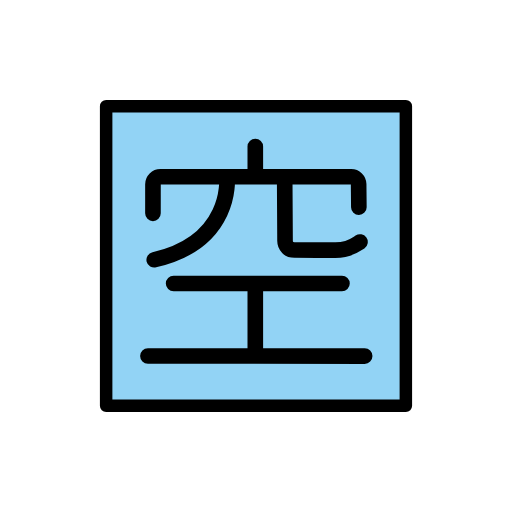
t = 0.00 s
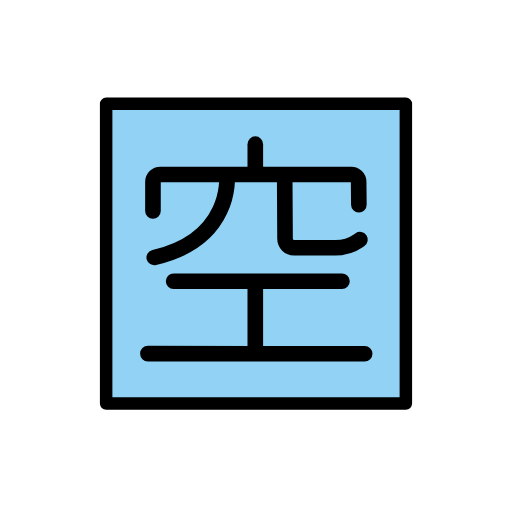
t = 0.48 s
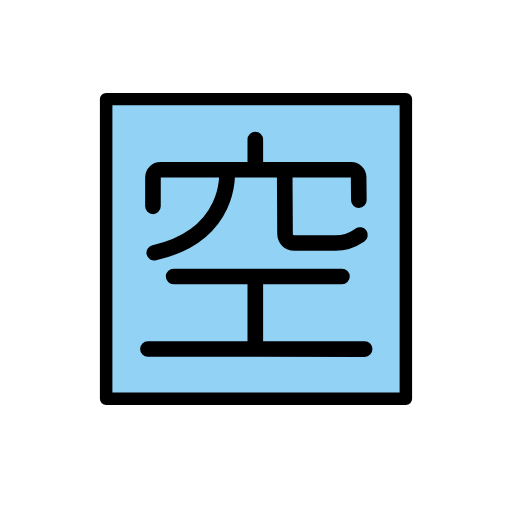
t = 1.43 s
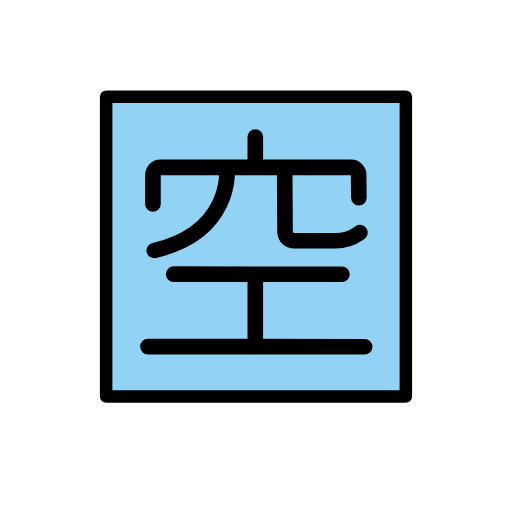
t = 1.90 s
t = 2.38 s: frame unchanged from t = 1.43 s, image omitted
t = 3.33 s: frame unchanged from t = 0.48 s, image omitted

The animated SVG that drew these frames (rendered in a browser with its animation timeline set to each time). Animation: 1 SMIL element (animateTransform=1); one cycle of 3.80 s, repeats indefinitely.

<?xml version='1.0' encoding='utf-8'?>
<svg xmlns="http://www.w3.org/2000/svg" id="emoji" viewBox="-5 -5 82 82" version="1.1" width="200" height="200" role="img">
  <title>OpenMoji: Japanese “vacancy” button</title><g><g id="color" transform="matrix(.2603 0 0 .2601 -90.88 -2.991)">
    <rect x="12" y="12" width="48" height="47.83" transform="matrix(3.842 0 0 3.845 349.1 11.5)" fill="#92d3f5" />
  </g>
  <g id="line" transform="translate(0 .002396)" fill="none" stroke="#000" stroke-linejoin="round">
    <path transform="matrix(.2558 0 0 .2556 -2.456 -173.6)" stroke-linecap="round" stroke-miterlimit="1.5" stroke-width="9.777" d="m168.3 771.6s0.154 26.9 0.224 39.07c9e-3 1.589 0.648 3.029 1.68 4.081 1.07 1.092 2.574 1.548 4.223 1.545 6.806-0.015 18.05 0.043 25.61 0.027 5.114-0.011 10.11-1.433 14.32-4.332 0.649-0.446 1.075-0.739 1.075-0.739" clip-rule="evenodd" />
    <path transform="matrix(.2555 0 0 .2493 -2.43 -168.4)" stroke-linecap="round" stroke-miterlimit="1.5" stroke-width="9.905" d="m132.2 770.3s3.543 40.4-45.52 52.06" clip-rule="evenodd" />
    <path transform="matrix(.2558 0 0 .2556 -2.456 -173.6)" stroke-linecap="round" stroke-miterlimit="1.5" stroke-width="9.777" d="m149.9 770v-18.6" clip-rule="evenodd" />
    <path transform="matrix(.2558 0 0 .2556 -2.456 -173.6)" stroke-linecap="round" stroke-miterlimit="1.5" stroke-width="9.777" d="m85.82 793.3s5e-3 -11.53 7e-3 -18.23c1e-3 -2.586 2.099-4.682 4.685-4.682h119.4c2.57 0 4.66 2.07 4.685 4.64 0.053 5.629 0.136 14.38 0.136 14.38" clip-rule="evenodd" />
    <path transform="matrix(.2558 0 0 .2556 -2.456 -174.4)" stroke-miterlimit="1.5" stroke-width="9.777" d="m149.9 840.5v43.44" clip-rule="evenodd" />
    <path transform="matrix(.2558 0 0 .2556 -2.456 -174.4)" stroke-linecap="round" stroke-miterlimit="1.5" stroke-width="9.777" d="m98.76 840.4 105.4 0.022" clip-rule="evenodd" />
    <path transform="matrix(.2558 0 0 .2556 -2.456 -174.4)" stroke-linecap="round" stroke-miterlimit="1.5" stroke-width="9.777" d="m82.67 885.8 135.7 0.074" clip-rule="evenodd" />
    <rect x="12" y="12" width="48" height="48" transform="translate(0 -.002396)" stroke-linecap="round" stroke-width="2" />
  </g>
<animateTransform attributeName="transform" type="translate" values="0 0;0 -1.5;0 0" dur="3.8s" repeatCount="indefinite" /></g></svg>
